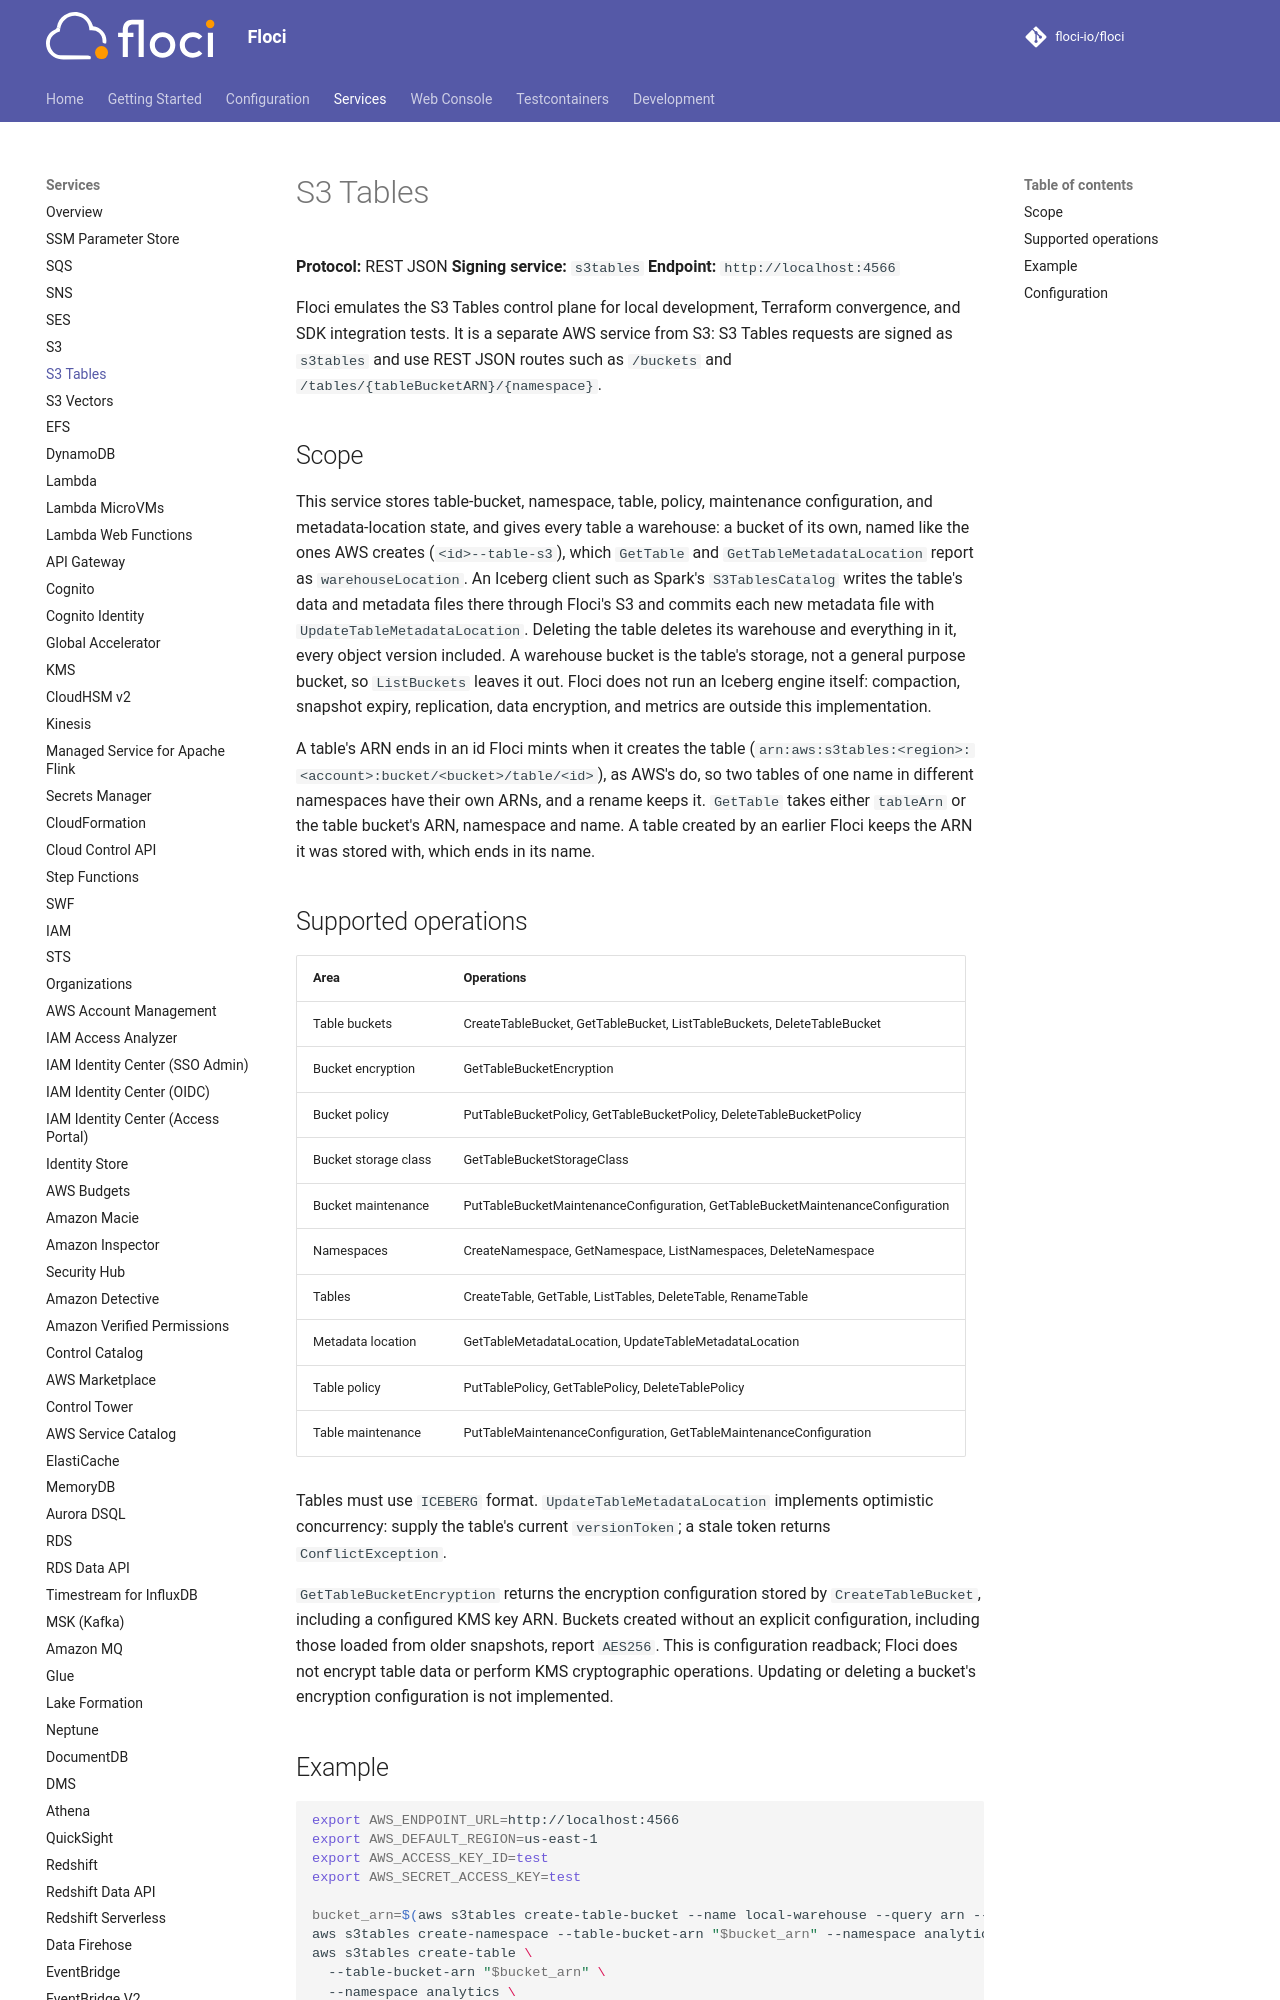

repository: floci-io/floci · page: services/s3tables/index.html · generator: mkdocs

# S3 Tables

**Protocol:** REST JSON
**Signing service:** `s3tables`
**Endpoint:** `http://localhost:4566`

Floci emulates the S3 Tables control plane for local development, Terraform
convergence, and SDK integration tests. It is a separate AWS service from S3:
S3 Tables requests are signed as `s3tables` and use REST JSON routes such as
`/buckets` and `/tables/{tableBucketARN}/{namespace}`.

## Scope

This service stores table-bucket, namespace, table, policy, maintenance
configuration, and metadata-location state, and gives every table a warehouse:
a bucket of its own, named like the ones AWS creates (`<id>--table-s3`), which
`GetTable` and `GetTableMetadataLocation` report as `warehouseLocation`. An
Iceberg client such as Spark's `S3TablesCatalog` writes the table's data and
metadata files there through Floci's S3 and commits each new metadata file
with `UpdateTableMetadataLocation`. Deleting the table deletes its warehouse
and everything in it, every object version included. A warehouse bucket is the
table's storage, not a general purpose bucket, so `ListBuckets` leaves it out. Floci does not run an Iceberg engine itself: compaction,
snapshot expiry, replication, data encryption, and metrics are outside
this implementation.

A table's ARN ends in an id Floci mints when it creates the table
(`arn:aws:s3tables:<region>:<account>:bucket/<bucket>/table/<id>`), as AWS's
do, so two tables of one name in different namespaces have their own ARNs, and
a rename keeps it. `GetTable` takes either `tableArn` or the table bucket's
ARN, namespace and name. A table created by an earlier Floci keeps the ARN it
was stored with, which ends in its name.
